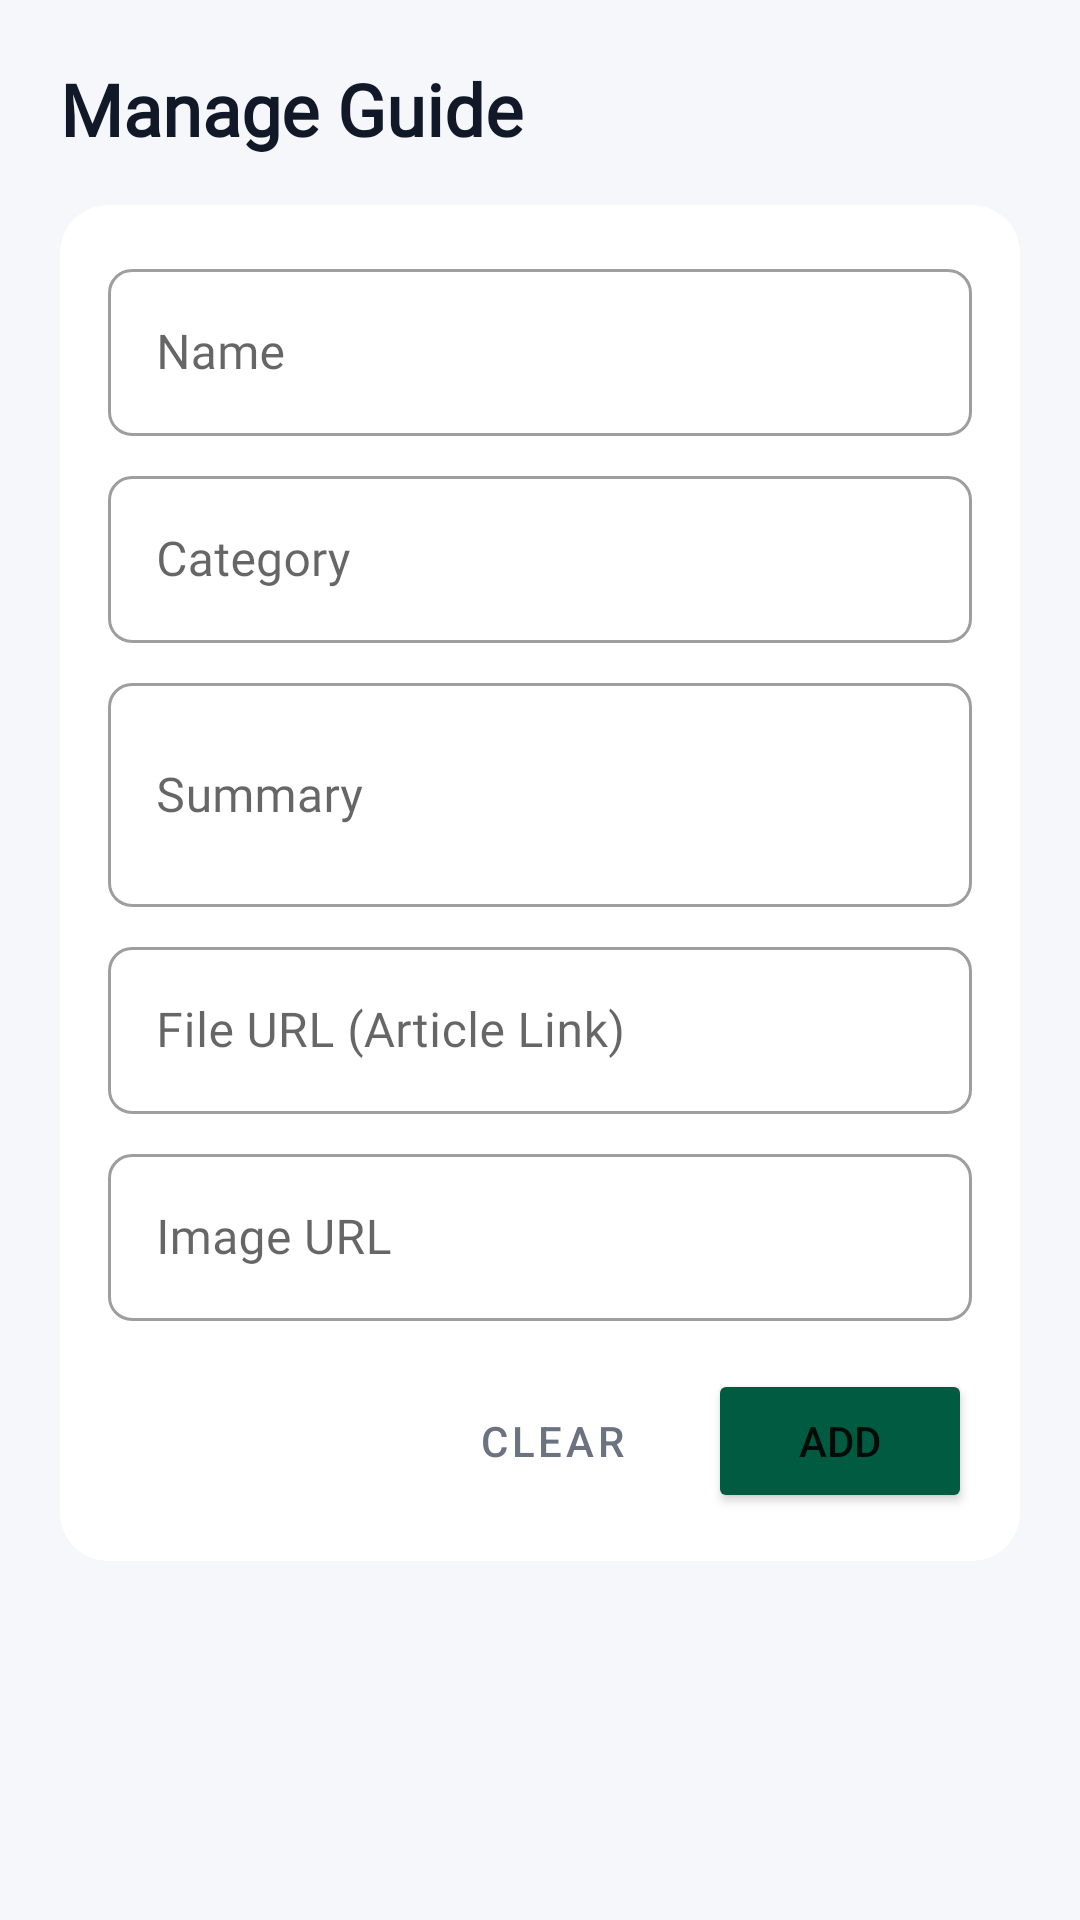

The Android layout XML behind this screen, and the referenced resources:
<!-- AndroidManifest.xml: application theme Theme.ReTech -->
<!-- res/layout/fragment_manage_guide.xml -->
<?xml version="1.0" encoding="utf-8"?>
<androidx.coordinatorlayout.widget.CoordinatorLayout xmlns:android="http://schemas.android.com/apk/res/android"
    xmlns:app="http://schemas.android.com/apk/res-auto"
    xmlns:tools="http://schemas.android.com/tools"
    android:layout_width="match_parent"
    android:layout_height="match_parent"
    android:background="#F5F7FA"
    tools:context=".ManageGuideFragment">

    <com.google.android.material.appbar.AppBarLayout
        android:layout_width="match_parent"
        android:layout_height="wrap_content"
        android:background="@android:color/transparent"
        app:elevation="0dp">

        <LinearLayout
            android:layout_width="match_parent"
            android:layout_height="wrap_content"
            android:orientation="vertical"
            android:padding="20dp"
            app:layout_scrollFlags="scroll|enterAlways">

            <TextView
                android:layout_width="match_parent"
                android:layout_height="wrap_content"
                android:fontFamily="@font/plus_jakarta_sans_medium"
                android:text="Manage Guide"
                android:textColor="#111827"
                android:textSize="24sp"
                android:textStyle="bold"
                android:layout_marginBottom="16dp" />

            <androidx.cardview.widget.CardView
                android:layout_width="match_parent"
                android:layout_height="wrap_content"
                app:cardCornerRadius="16dp"
                app:cardElevation="0dp">

                <LinearLayout
                    android:layout_width="match_parent"
                    android:layout_height="wrap_content"
                    android:orientation="vertical"
                    android:padding="16dp">

                    <com.google.android.material.textfield.TextInputLayout
                        style="@style/Widget.MaterialComponents.TextInputLayout.OutlinedBox"
                        android:layout_width="match_parent"
                        android:layout_height="wrap_content"
                        android:layout_marginBottom="8dp"
                        app:boxCornerRadiusBottomEnd="8dp"
                        app:boxCornerRadiusBottomStart="8dp"
                        app:boxCornerRadiusTopEnd="8dp"
                        app:boxCornerRadiusTopStart="8dp"
                        android:hint="Name">

                        <com.google.android.material.textfield.TextInputEditText
                            android:id="@+id/etName"
                            android:layout_width="match_parent"
                            android:layout_height="wrap_content"
                            android:fontFamily="@font/plus_jakarta_sans_medium"
                            android:inputType="text" />
                    </com.google.android.material.textfield.TextInputLayout>

                    <com.google.android.material.textfield.TextInputLayout
                        style="@style/Widget.MaterialComponents.TextInputLayout.OutlinedBox"
                        android:layout_width="match_parent"
                        android:layout_height="wrap_content"
                        android:layout_marginBottom="8dp"
                        app:boxCornerRadiusBottomEnd="8dp"
                        app:boxCornerRadiusBottomStart="8dp"
                        app:boxCornerRadiusTopEnd="8dp"
                        app:boxCornerRadiusTopStart="8dp"
                        android:hint="Category">

                        <com.google.android.material.textfield.TextInputEditText
                            android:id="@+id/etCategory"
                            android:layout_width="match_parent"
                            android:layout_height="wrap_content"
                            android:fontFamily="@font/plus_jakarta_sans_medium"
                            android:inputType="text" />
                    </com.google.android.material.textfield.TextInputLayout>
                    
                    <com.google.android.material.textfield.TextInputLayout
                        style="@style/Widget.MaterialComponents.TextInputLayout.OutlinedBox"
                        android:layout_width="match_parent"
                        android:layout_height="wrap_content"
                        android:layout_marginBottom="8dp"
                        app:boxCornerRadiusBottomEnd="8dp"
                        app:boxCornerRadiusBottomStart="8dp"
                        app:boxCornerRadiusTopEnd="8dp"
                        app:boxCornerRadiusTopStart="8dp"
                        android:hint="Summary">

                        <com.google.android.material.textfield.TextInputEditText
                            android:id="@+id/etSummary"
                            android:layout_width="match_parent"
                            android:layout_height="wrap_content"
                            android:fontFamily="@font/plus_jakarta_sans_medium"
                            android:inputType="textMultiLine"
                            android:minLines="2" />
                    </com.google.android.material.textfield.TextInputLayout>

                    <com.google.android.material.textfield.TextInputLayout
                        style="@style/Widget.MaterialComponents.TextInputLayout.OutlinedBox"
                        android:layout_width="match_parent"
                        android:layout_height="wrap_content"
                        android:layout_marginBottom="8dp"
                        app:boxCornerRadiusBottomEnd="8dp"
                        app:boxCornerRadiusBottomStart="8dp"
                        app:boxCornerRadiusTopEnd="8dp"
                        app:boxCornerRadiusTopStart="8dp"
                        android:hint="File URL (Article Link)">

                        <com.google.android.material.textfield.TextInputEditText
                            android:id="@+id/etFileUrl"
                            android:layout_width="match_parent"
                            android:layout_height="wrap_content"
                            android:fontFamily="@font/plus_jakarta_sans_medium"
                            android:inputType="textUri" />
                    </com.google.android.material.textfield.TextInputLayout>

                    <com.google.android.material.textfield.TextInputLayout
                        style="@style/Widget.MaterialComponents.TextInputLayout.OutlinedBox"
                        android:layout_width="match_parent"
                        android:layout_height="wrap_content"
                        android:layout_marginBottom="16dp"
                        app:boxCornerRadiusBottomEnd="8dp"
                        app:boxCornerRadiusBottomStart="8dp"
                        app:boxCornerRadiusTopEnd="8dp"
                        app:boxCornerRadiusTopStart="8dp"
                        android:hint="Image URL">

                        <com.google.android.material.textfield.TextInputEditText
                            android:id="@+id/etImageUrl"
                            android:layout_width="match_parent"
                            android:layout_height="wrap_content"
                            android:fontFamily="@font/plus_jakarta_sans_medium"
                            android:inputType="textUri" />
                    </com.google.android.material.textfield.TextInputLayout>

                    <LinearLayout
                        android:layout_width="match_parent"
                        android:layout_height="wrap_content"
                        android:orientation="horizontal"
                        android:gravity="end">
                        
                        <Button
                            android:id="@+id/btnDelete"
                            android:layout_width="wrap_content"
                            android:layout_height="wrap_content"
                            android:text="Delete"
                            android:textColor="#EF4444"
                            style="@style/Widget.MaterialComponents.Button.TextButton"
                            android:visibility="gone"
                            android:layout_marginEnd="8dp"/>

                        <Button
                            android:id="@+id/btnClear"
                            android:layout_width="wrap_content"
                            android:layout_height="wrap_content"
                            android:text="Clear"
                            style="@style/Widget.MaterialComponents.Button.TextButton"
                            android:layout_marginEnd="8dp"
                            android:textColor="#6B7280" />

                        <Button
                            android:id="@+id/btnSave"
                            android:layout_width="wrap_content"
                            android:layout_height="wrap_content"
                            android:text="Add"
                            app:cornerRadius="8dp"
                            android:backgroundTint="#005B41" />
                    </LinearLayout>
                </LinearLayout>
            </androidx.cardview.widget.CardView>
        </LinearLayout>
    </com.google.android.material.appbar.AppBarLayout>

    <androidx.recyclerview.widget.RecyclerView
        android:id="@+id/rvGuide"
        android:layout_width="match_parent"
        android:layout_height="match_parent"
        android:paddingHorizontal="20dp"
        android:clipToPadding="false"
        app:layout_behavior="@string/appbar_scrolling_view_behavior"
        tools:listitem="@layout/item_guide" />

    <ProgressBar
        android:id="@+id/progressBar"
        android:layout_width="wrap_content"
        android:layout_height="wrap_content"
        android:layout_gravity="center"
        android:visibility="gone" />

</androidx.coordinatorlayout.widget.CoordinatorLayout>
<!-- res/layout/item_guide.xml (included above) -->
<?xml version="1.0" encoding="utf-8"?>
<LinearLayout xmlns:android="http://schemas.android.com/apk/res/android"
    xmlns:app="http://schemas.android.com/apk/res-auto"
    android:layout_width="match_parent"
    android:layout_height="wrap_content"
    android:layout_marginBottom="24dp"
    android:orientation="vertical">

    <androidx.cardview.widget.CardView
        android:layout_width="match_parent"
        android:layout_height="180dp"
        app:cardCornerRadius="12dp"
        app:cardElevation="0dp">

        <FrameLayout
            android:layout_width="match_parent"
            android:layout_height="match_parent"
            android:background="#D1D6D4">
            
            <ImageView
                android:id="@+id/ivGuideImage"
                android:layout_width="match_parent"
                android:layout_height="match_parent"
                android:scaleType="centerCrop" />

            <androidx.cardview.widget.CardView
                android:layout_width="wrap_content"
                android:layout_height="wrap_content"
                android:layout_gravity="top|end"
                android:layout_margin="12dp"
                app:cardBackgroundColor="#FFFFFF"
                app:cardCornerRadius="4dp"
                app:cardElevation="0dp">
                <TextView
                    android:layout_width="wrap_content"
                    android:layout_height="wrap_content"
                    android:paddingHorizontal="6dp"
                    android:paddingVertical="2dp"
                    android:text="Unread"
                    android:textColor="#666666"
                    android:textSize="10sp"
                    android:textStyle="bold" />
            </androidx.cardview.widget.CardView>
        </FrameLayout>
    </androidx.cardview.widget.CardView>

    <TextView
        android:id="@+id/tvGuideName"
        android:layout_width="match_parent"
        android:layout_height="wrap_content"
        android:layout_marginTop="12dp"
        android:text="Guide Name"
        android:textColor="#1A1A1A"
        android:textSize="16sp"
        android:textStyle="bold" />

    <TextView
        android:id="@+id/tvGuideSummary"
        android:layout_width="match_parent"
        android:layout_height="wrap_content"
        android:layout_marginTop="4dp"
        android:text="Guide Summary"
        android:textColor="#666666"
        android:textSize="13sp" />

    <LinearLayout
        android:layout_width="match_parent"
        android:layout_height="wrap_content"
        android:layout_marginTop="8dp"
        android:orientation="horizontal"
        android:gravity="center_vertical">
        <ImageView
            android:layout_width="14dp"
            android:layout_height="14dp"
            android:src="@android:drawable/ic_menu_manage"
            app:tint="#999999"/>
        <TextView
            android:id="@+id/tvGuideCategory"
            android:layout_width="wrap_content"
            android:layout_height="wrap_content"
            android:layout_marginStart="4dp"
            android:text="CATEGORY"
            android:textColor="#999999"
            android:textSize="10sp"
            android:textStyle="bold"
            android:textAllCaps="true" />
    </LinearLayout>

    <Button
        android:id="@+id/btnReadMore"
        android:layout_width="wrap_content"
        android:layout_height="36dp"
        android:layout_marginTop="12dp"
        android:backgroundTint="#137A3B"
        android:text="Read Article →"
        android:textColor="#FFFFFF"
        android:textSize="12sp"
        android:textStyle="bold"
        android:textAllCaps="false"
        app:cornerRadius="18dp" />
</LinearLayout>
<!-- resources referenced by this layout -->
<resources>
  <style name="Theme.ReTech" parent="Base.Theme.ReTech" />
  <style name="Base.Theme.ReTech" parent="Theme.MaterialComponents.DayNight.NoActionBar">
          <item name="colorPrimary">#0F9D58</item>
          <item name="colorPrimaryVariant">#0B7B43</item>
          <item name="colorOnPrimary">@android:color/white</item>
          <item name="colorSecondary">#1A2530</item>
          <item name="colorSecondaryVariant">#10171E</item>
          <item name="colorOnSecondary">@android:color/white</item>
          <item name="android:statusBarColor">#F8F9FA</item>
          <item name="android:windowLightStatusBar">true</item>
      </style>
</resources>
